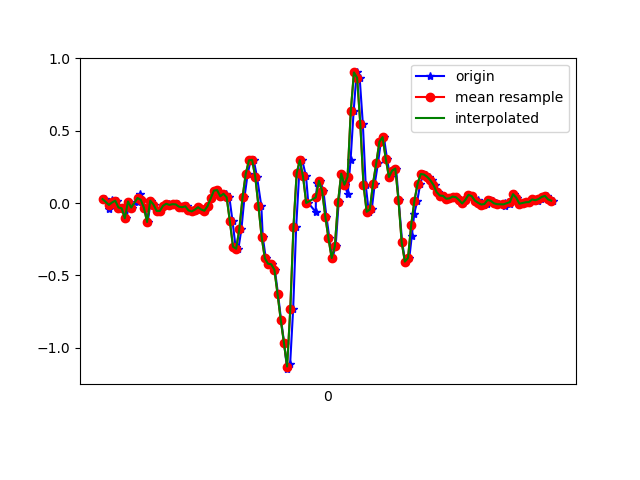

The file beside this chart, header and first rows:
1618545455435, 1241131614471701, 0.027569681, 0.097205326, 0.01597949
1618545455461, 1241131633481477, -0.04451, -0.0323, -0.02434
1618545455477, 1241131652516037, 0.01902, 0.1155, 0.01476
1618545455494, 1241131671550613, 0.004357, -0.141, -0.0109
1618545455513, 1241131690585173, 0.01657, 0.1937, 0.009871
1618545455532, 1241131709619749, -0.03107, -0.2241, 9.7E-5
1618545455551, 1241131728609301, -0.03596, 0.2011, -0.0109
1618545455570, 1241131747639893, -0.1056, -0.1374, 0.001319
1618545455589, 1241131766645653, 0.01047, 0.3122, -0.02312
1618545455608, 1241131785676245, -0.03107, -0.06773, 0.04286
1618545455640, 1241131804706805, 0.009244, -0.0213, 9.7E-5
1618545455654, 1241131823722581, 0.06056, 0.009241, 0.02575
1618545455666, 1241131842752181, 0.02268, -0.196, 0.003762
1618545455684, 1241131861781749, -0.0323, 0.2401, -0.01823
1618545455704, 1241131880937252, -0.1313, -0.09949, 0.01964
1618545455723, 1241131899942084, 0.01657, 0.1497, -0.01579
1618545455742, 1241131919037540, -0.0103, -0.01519, 0.03308
1618545455761, 1241131938070628, -0.05429, -0.152, 0.03308
1618545455780, 1241131957103716, -0.05429, 0.1974, 0.003762
1618545455801, 1241131976136804, -0.01886, 0.2829, 0.02453
1618545455825, 1241131995169892, -0.005417, 0.1192, 0.01476
1618545455837, 1241132014221604, -0.004195, 0.01168, 0.02087
1618545455856, 1241132033230756, -0.01275, -0.009085, 0.03064
1618545455875, 1241132052264676, -0.00786, -0.004198, 0.03919
1618545455894, 1241132071298596, -0.009082, -0.002977, 0.04897
1618545455913, 1241132090332516, -0.02496, -0.007863, 0.05507
1618545455932, 1241132109366436, -0.02863, -0.01275, 0.05019
1618545455951, 1241132128392868, -0.02252, -0.01886, 0.05019
1618545455970, 1241132147426532, -0.05062, -0.02863, 0.04286
1618545455989, 1241132166435364, -0.05795, -0.04207, 0.03431
1618545456008, 1241132185469028, -0.04573, -0.04696, 0.02331
1618545456027, 1241132204502628, -0.02863, -0.04452, 0.01842
1618545456046, 1241132223558372, -0.04451, -0.03841, 0.01476
1618545456065, 1241132242592740, -0.05306, -0.02497, 0.01842
1618545456085, 1241132261627108, -0.0213, -0.00542, 0.02209
1618545456103, 1241132280661476, 0.03246, 0.02024, 0.03553
1618545456122, 1241132299671076, 0.08621, 0.02757, 0.07218
1618545456141, 1241132318724964, 0.08988, 6.886502E-4, 0.1247
1618545456161, 1241132337759908, 0.052, -0.0323, 0.2029
1618545456179, 1241132356794852, 0.04101, -0.01153, 0.2933
1618545456198, 1241132375829796, 0.06422, -0.03718, 0.4155
1618545456217, 1241132394864740, 0.03979, -0.09827, 0.5438
1618545456237, 1241132413899684, -0.1251, -0.1423, 0.6562
1618545456256, 1241132432941476, -0.3023, -0.1728, 0.7808
1618545456274, 1241132451976548, -0.3157, -0.1484, 0.9384
1618545456293, 1241132471011684, -0.1777, -0.1594, 1.101
1618545456312, 1241132490046820, 0.03979, -0.2058, 1.262
1618545456332, 1241132509081892, 0.2023, -0.2424, 1.384
1618545456351, 1241132528116388, 0.2951, -0.2852, 1.509
1618545456370, 1241132547151460, 0.2988, -0.411, 1.684
1618545456391, 1241132566186596, 0.1791, -0.5674, 1.875
1618545456418, 1241132585221604, -0.0213, -0.7311, 2.087
1618545456427, 1241132604256740, -0.2351, -0.8728, 2.251
1618545456446, 1241132623262692, -0.3817, -0.9413, 2.342
1618545456466, 1241132642297700, -0.4196, -0.9926, 2.422
1618545456484, 1241132661332708, -0.4232, -1.027, 2.473
1618545456503, 1241132680367716, -0.4611, -1.046, 2.483
1618545456523, 1241132699402724, -0.6309, -1.041, 2.412
1618545456542, 1241132718425700, -0.8081, -1.006, 2.284
1618545456561, 1241132737460452, -0.9657, -0.9352, 2.119
1618545456580, 1241132756495332, -1.149, -0.857, 1.924
... 88 more rows
